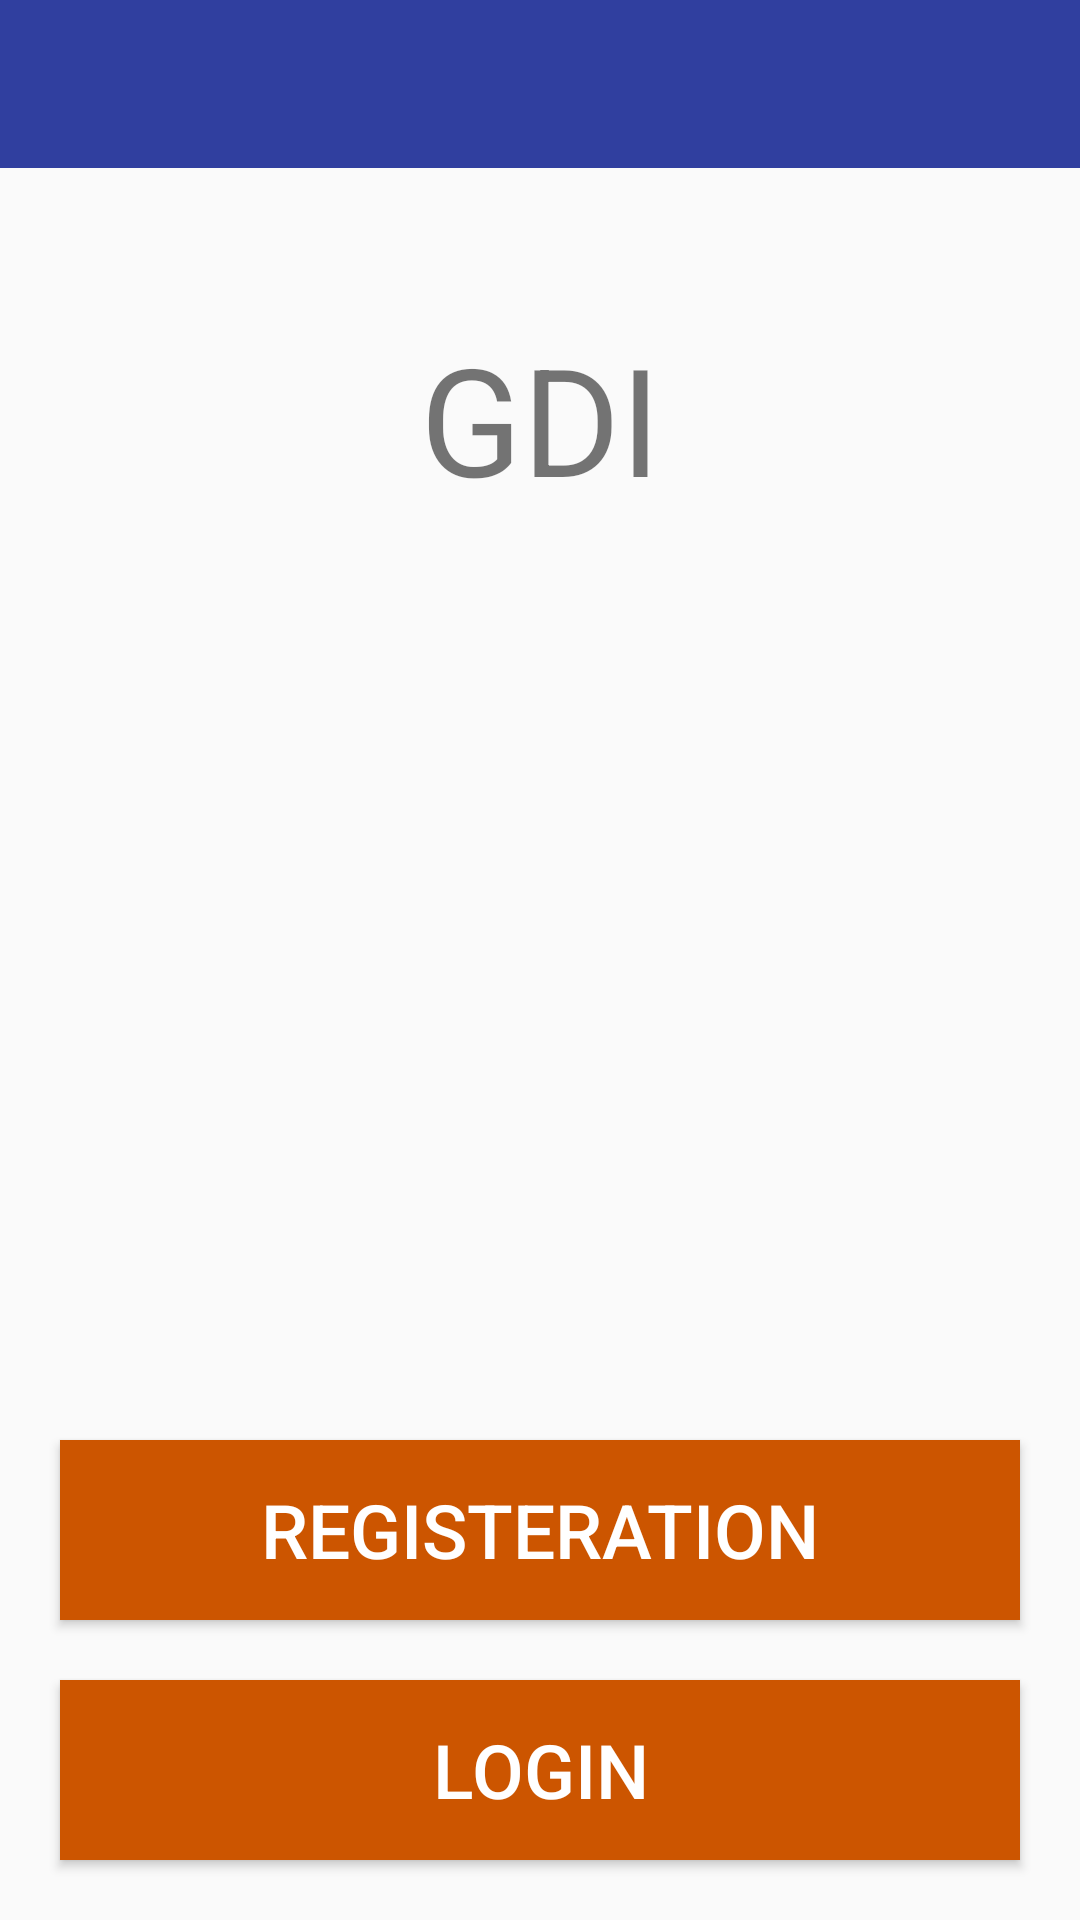

The Android layout XML behind this screen, and the referenced resources:
<!-- AndroidManifest.xml: application theme AppTheme -->
<!-- res/layout/activity_main.xml -->
<?xml version="1.0" encoding="utf-8"?>
<androidx.constraintlayout.widget.ConstraintLayout
        xmlns:android="http://schemas.android.com/apk/res/android"
        xmlns:tools="http://schemas.android.com/tools"
        xmlns:app="http://schemas.android.com/apk/res-auto"
        android:layout_width="match_parent"
        android:layout_height="match_parent"
        tools:context=".MainActivity">

    <androidx.appcompat.widget.Toolbar
            android:id="@+id/toolBar"
            android:layout_width="0dp"
            android:layout_height="?attr/actionBarSize"
            style="@style/HeaderBar" app:layout_constraintStart_toStartOf="parent"
            app:layout_constraintTop_toTopOf="parent"
            app:layout_constraintEnd_toEndOf="parent"
    >
    </androidx.appcompat.widget.Toolbar>
    <TextView
            android:layout_marginTop="50dp"
            android:textAlignment="center"
            android:text="GDI"
            app:layout_constraintStart_toStartOf="parent"
            app:layout_constraintEnd_toEndOf="parent"
            app:layout_constraintTop_toBottomOf="@+id/toolBar"
            android:layout_width="0dp" android:layout_height="wrap_content"
            android:textSize="50sp"/>

    <Button
            android:id="@+id/registeration"
            android:textAlignment="center"
            android:text="Registeration"
            android:layout_margin="20dp"
            android:background="#cc5500"
            android:textColor="@android:color/white"
            app:layout_constraintStart_toStartOf="parent"
            app:layout_constraintBottom_toTopOf="@+id/login"
            android:layout_marginBottom="20dp"
            app:layout_constraintEnd_toEndOf="parent"
            android:layout_width="0dp" android:layout_height="60dp"
            android:textSize="25sp"/>
    <Button
            android:id="@+id/login"
            android:textAlignment="center"
            android:layout_margin="20dp"
            android:text="Login"
            android:background="#cc5500"
            android:textColor="@android:color/white"
            app:layout_constraintStart_toStartOf="parent"
            app:layout_constraintBottom_toBottomOf="parent"
            app:layout_constraintEnd_toEndOf="parent"
            android:layout_width="0dp" android:layout_height="60dp"
            android:textSize="25sp"/>
</androidx.constraintlayout.widget.ConstraintLayout>
<!-- resources referenced by this layout -->
<resources>
  <style name="HeaderBar">
          <item name="android:background">#303F9F</item>
      </style>
  <style name="AppTheme" parent="Theme.AppCompat.Light.NoActionBar">
          
          <item name="colorPrimary">@color/colorPrimary</item>
          <item name="colorPrimaryDark">@color/colorPrimaryDark</item>
          <item name="colorAccent">@color/colorAccent</item>
          <item name="android:statusBarColor">@android:color/white</item>
      </style>
  <color name="colorPrimary">#008577</color>
  <color name="colorPrimaryDark">#00574B</color>
  <color name="colorAccent">#D81B60</color>
</resources>
